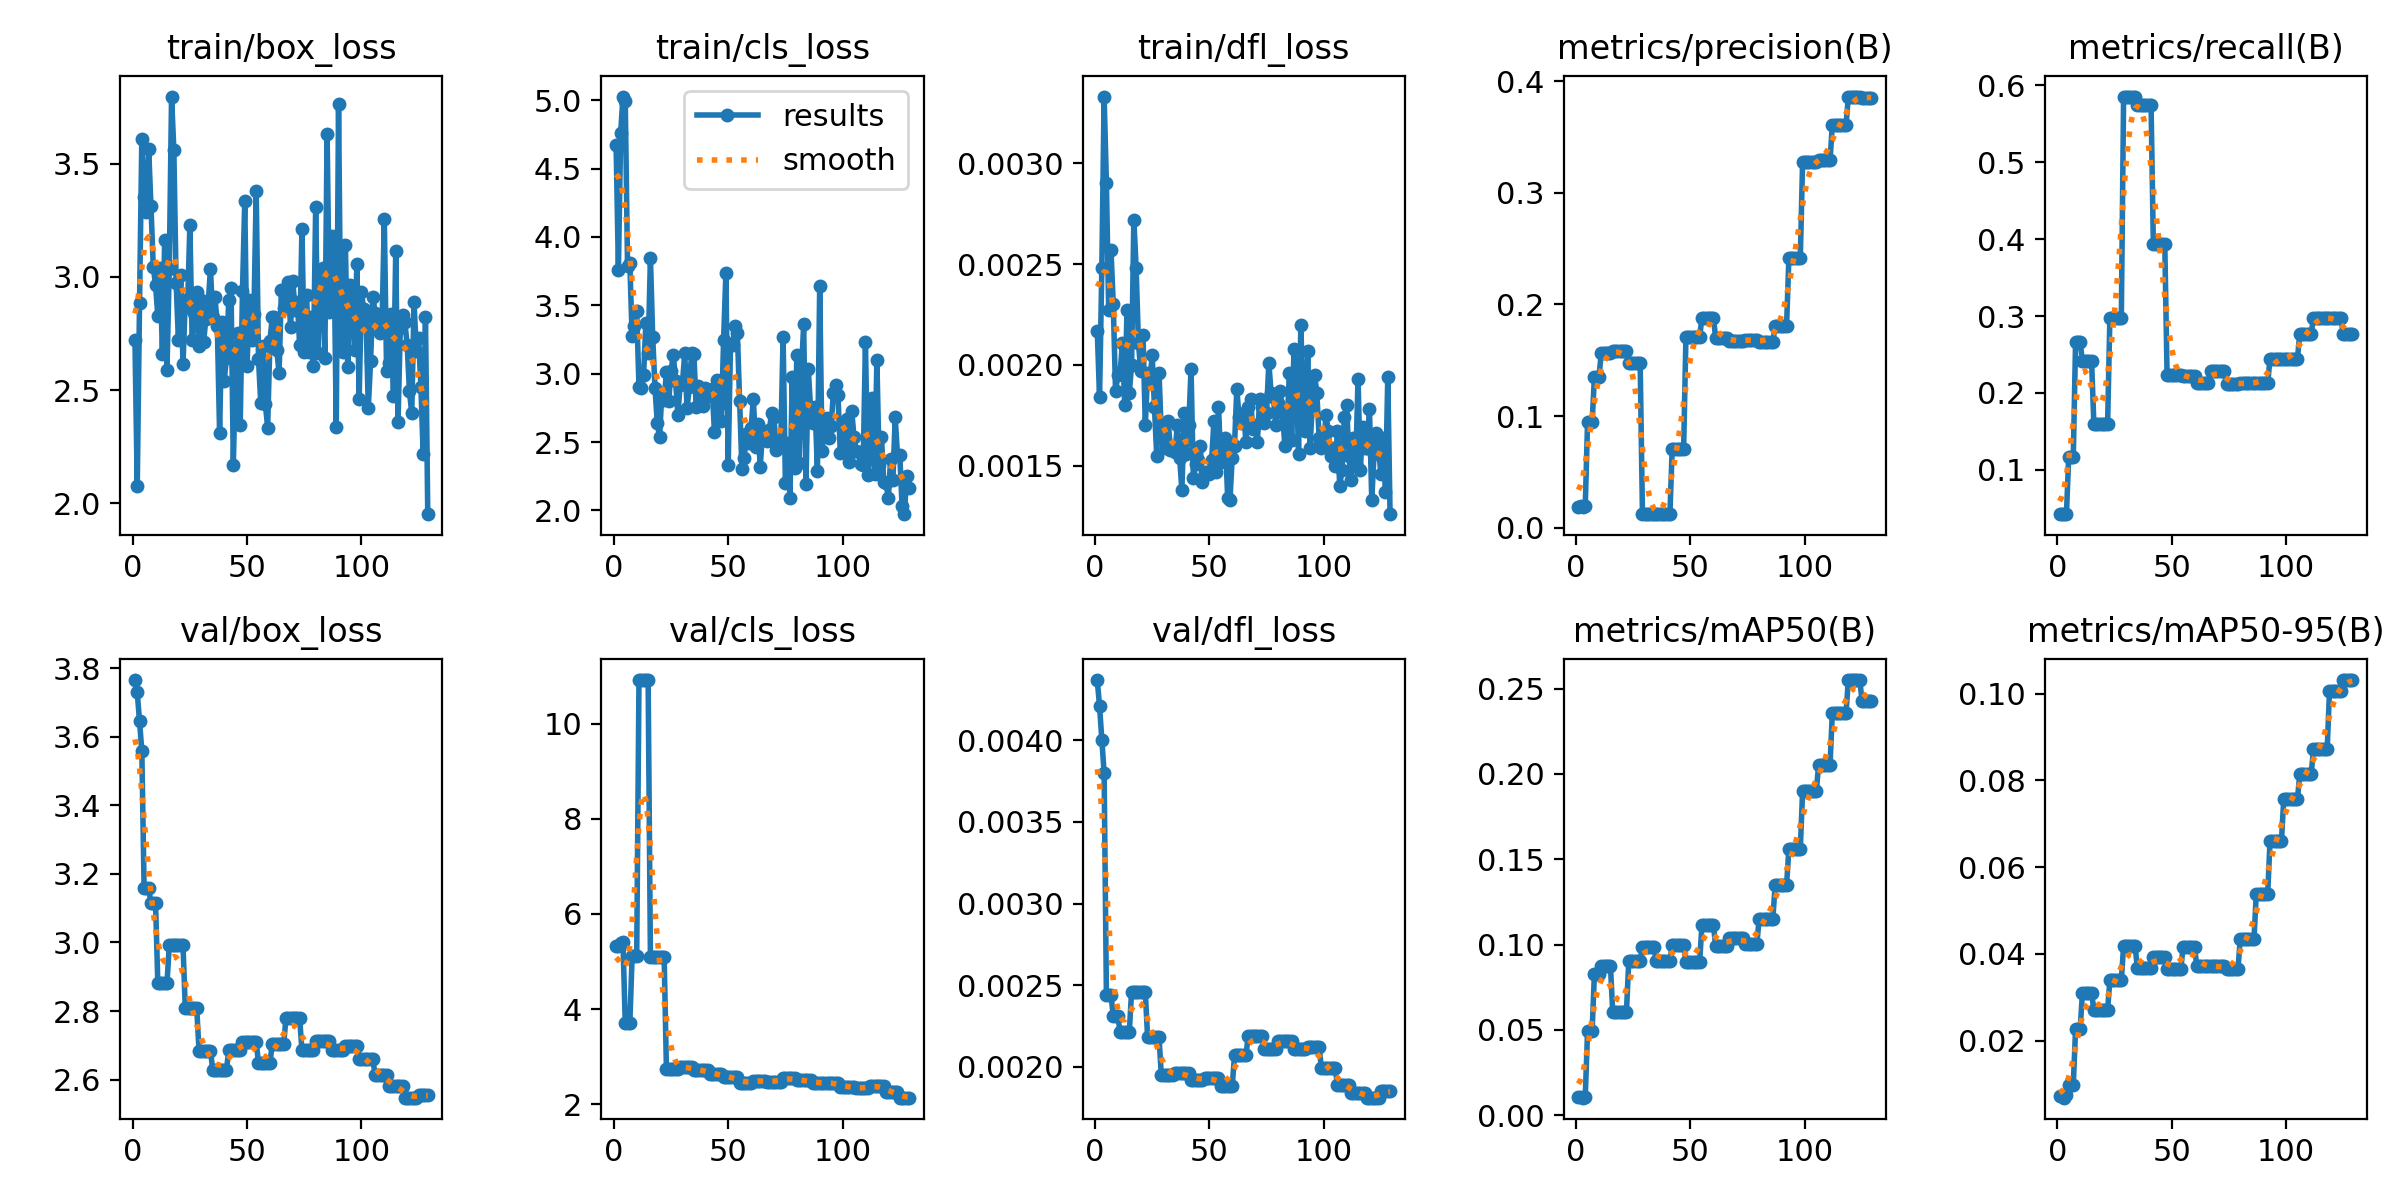

The file beside this chart, header and first rows:
epoch, time, train/box_loss, train/cls_loss, train/dfl_loss, metrics/precision(B), metrics/recall(B), metrics/mAP50(B), metrics/mAP50-95(B), val/box_loss, val/cls_loss, val/dfl_loss, lr/pg0, lr/pg1, lr/pg2
1, 0.9732, 2.719, 4.674, 0.00217, 0.01878, 0.04255, 0.01042, 0.00723, 3.765, 5.322, 0.00437, 0.0004, 0.0004, 0.0964
2, 1.913, 2.075, 3.759, 0.00184, 0.01914, 0.04255, 0.01054, 0.00731, 3.729, 5.329, 0.00421, 0.0008991, 0.0008991, 0.0919
3, 2.867, 2.886, 4.763, 0.00248, 0.01852, 0.04255, 0.01025, 0.00684, 3.646, 5.4, 0.004, 0.001397, 0.001397, 0.0874
4, 3.775, 3.609, 5.027, 0.00333, 0.01961, 0.04255, 0.01093, 0.00755, 3.56, 5.413, 0.0038, 0.001894, 0.001894, 0.08289
5, 4.934, 3.355, 4.994, 0.0029, 0.09442, 0.117, 0.04927, 0.00984, 3.158, 3.701, 0.00244, 0.00239, 0.00239, 0.07839
6, 6.003, 3.288, 3.787, 0.00227, 0.09442, 0.117, 0.04927, 0.00984, 3.158, 3.701, 0.00244, 0.002886, 0.002886, 0.07389
7, 7.049, 3.563, 3.807, 0.00257, 0.09442, 0.117, 0.04927, 0.00984, 3.158, 3.701, 0.00244, 0.00338, 0.00338, 0.06938
8, 8.142, 3.312, 3.274, 0.0023, 0.1353, 0.266, 0.0829, 0.02262, 3.115, 5.114, 0.00231, 0.003873, 0.003873, 0.06487
9, 9.207, 3.045, 3.35, 0.00187, 0.1353, 0.266, 0.0829, 0.02262, 3.115, 5.114, 0.00231, 0.004365, 0.004365, 0.06037
10, 10.34, 2.963, 3.457, 0.00195, 0.1353, 0.266, 0.0829, 0.02262, 3.115, 5.114, 0.00231, 0.004856, 0.004856, 0.05586
11, 11.65, 2.828, 2.902, 0.00196, 0.1568, 0.2413, 0.08772, 0.031, 2.881, 10.92, 0.00221, 0.005347, 0.005347, 0.05135
12, 12.77, 3.039, 2.893, 0.00211, 0.1568, 0.2413, 0.08772, 0.031, 2.881, 10.92, 0.00221, 0.005836, 0.005836, 0.04684
13, 13.88, 2.661, 2.988, 0.0018, 0.1568, 0.2413, 0.08772, 0.031, 2.881, 10.92, 0.00221, 0.006324, 0.006324, 0.04232
14, 14.95, 3.164, 3.37, 0.00227, 0.1568, 0.2413, 0.08772, 0.031, 2.881, 10.92, 0.00221, 0.006811, 0.006811, 0.03781
15, 16.08, 2.591, 3.154, 0.00186, 0.1568, 0.2413, 0.08772, 0.031, 2.881, 10.92, 0.00221, 0.007297, 0.007297, 0.0333
16, 17.32, 3.035, 3.846, 0.002, 0.1585, 0.1596, 0.06046, 0.02711, 2.992, 5.091, 0.00246, 0.007783, 0.007783, 0.02878
17, 18.41, 3.796, 3.269, 0.00272, 0.1585, 0.1596, 0.06046, 0.02711, 2.992, 5.091, 0.00246, 0.008267, 0.008267, 0.02427
18, 19.52, 3.56, 2.896, 0.00248, 0.1585, 0.1596, 0.06046, 0.02711, 2.992, 5.091, 0.00246, 0.00875, 0.00875, 0.01975
19, 20.64, 2.972, 2.639, 0.00211, 0.1585, 0.1596, 0.06046, 0.02711, 2.992, 5.091, 0.00246, 0.009232, 0.009232, 0.01523
20, 21.75, 2.72, 2.537, 0.00197, 0.1585, 0.1596, 0.06046, 0.02711, 2.992, 5.091, 0.00246, 0.009714, 0.009714, 0.01071
21, 22.84, 3.01, 2.861, 0.00215, 0.1585, 0.1596, 0.06046, 0.02711, 2.992, 5.091, 0.00246, 0.009802, 0.009802, 0.009802
22, 24.09, 2.613, 2.806, 0.0017, 0.1585, 0.1596, 0.06046, 0.02711, 2.992, 5.091, 0.00246, 0.009792, 0.009792, 0.009792
23, 25.27, 2.898, 3.013, 0.00196, 0.1471, 0.2979, 0.09021, 0.03393, 2.809, 2.734, 0.00218, 0.009782, 0.009782, 0.009782
24, 26.41, 2.868, 2.801, 0.00191, 0.1471, 0.2979, 0.09021, 0.03393, 2.809, 2.734, 0.00218, 0.009772, 0.009772, 0.009772
25, 27.55, 3.227, 3.016, 0.00205, 0.1471, 0.2979, 0.09021, 0.03393, 2.809, 2.734, 0.00218, 0.009762, 0.009762, 0.009762
26, 28.67, 2.72, 3.137, 0.00179, 0.1471, 0.2979, 0.09021, 0.03393, 2.809, 2.734, 0.00218, 0.009753, 0.009753, 0.009753
27, 29.94, 2.842, 2.947, 0.00155, 0.1471, 0.2979, 0.09021, 0.03393, 2.809, 2.734, 0.00218, 0.009743, 0.009743, 0.009743
28, 31.11, 2.931, 2.697, 0.00196, 0.1471, 0.2979, 0.09021, 0.03393, 2.809, 2.734, 0.00218, 0.009733, 0.009733, 0.009733
29, 32.32, 2.695, 2.92, 0.00166, 0.01233, 0.5851, 0.09874, 0.04182, 2.685, 2.788, 0.00195, 0.009723, 0.009723, 0.009723
30, 33.48, 2.898, 2.931, 0.00163, 0.01233, 0.5851, 0.09874, 0.04182, 2.685, 2.788, 0.00195, 0.009713, 0.009713, 0.009713
31, 34.67, 2.711, 3.149, 0.00159, 0.01233, 0.5851, 0.09874, 0.04182, 2.685, 2.788, 0.00195, 0.009703, 0.009703, 0.009703
32, 35.99, 2.816, 2.746, 0.00172, 0.01233, 0.5851, 0.09874, 0.04182, 2.685, 2.788, 0.00195, 0.009693, 0.009693, 0.009693
33, 37.11, 2.879, 2.903, 0.00158, 0.01233, 0.5851, 0.09874, 0.04182, 2.685, 2.788, 0.00195, 0.009683, 0.009683, 0.009683
34, 38.26, 3.035, 3.15, 0.00158, 0.01233, 0.5851, 0.09874, 0.04182, 2.685, 2.788, 0.00195, 0.009673, 0.009673, 0.009673
35, 39.47, 2.822, 3.145, 0.00157, 0.01209, 0.5745, 0.09033, 0.03683, 2.629, 2.718, 0.00196, 0.009663, 0.009663, 0.009663
36, 40.53, 2.909, 2.756, 0.0017, 0.01209, 0.5745, 0.09033, 0.03683, 2.629, 2.718, 0.00196, 0.009654, 0.009654, 0.009654
37, 41.63, 2.785, 2.906, 0.00154, 0.01209, 0.5745, 0.09033, 0.03683, 2.629, 2.718, 0.00196, 0.009644, 0.009644, 0.009644
38, 42.91, 2.311, 2.839, 0.00138, 0.01209, 0.5745, 0.09033, 0.03683, 2.629, 2.718, 0.00196, 0.009634, 0.009634, 0.009634
39, 44, 2.802, 2.764, 0.00176, 0.01209, 0.5745, 0.09033, 0.03683, 2.629, 2.718, 0.00196, 0.009624, 0.009624, 0.009624
40, 45.08, 2.541, 2.892, 0.00156, 0.01209, 0.5745, 0.09033, 0.03683, 2.629, 2.718, 0.00196, 0.009614, 0.009614, 0.009614
41, 46.18, 2.641, 2.835, 0.0017, 0.01209, 0.5745, 0.09033, 0.03683, 2.629, 2.718, 0.00196, 0.009604, 0.009604, 0.009604
42, 47.35, 2.898, 2.878, 0.00198, 0.07075, 0.3936, 0.09949, 0.03927, 2.686, 2.633, 0.00192, 0.009594, 0.009594, 0.009594
43, 48.57, 2.95, 2.89, 0.00144, 0.07075, 0.3936, 0.09949, 0.03927, 2.686, 2.633, 0.00192, 0.009584, 0.009584, 0.009584
44, 49.71, 2.17, 2.57, 0.00151, 0.07075, 0.3936, 0.09949, 0.03927, 2.686, 2.633, 0.00192, 0.009574, 0.009574, 0.009574
45, 50.81, 2.61, 2.95, 0.00153, 0.07075, 0.3936, 0.09949, 0.03927, 2.686, 2.633, 0.00192, 0.009564, 0.009564, 0.009564
46, 51.95, 2.752, 2.772, 0.0016, 0.07075, 0.3936, 0.09949, 0.03927, 2.686, 2.633, 0.00192, 0.009555, 0.009555, 0.009555
47, 53.06, 2.344, 2.655, 0.00142, 0.07075, 0.3936, 0.09949, 0.03927, 2.686, 2.633, 0.00192, 0.009545, 0.009545, 0.009545
48, 54.34, 2.936, 3.249, 0.00147, 0.1707, 0.2234, 0.08988, 0.03648, 2.71, 2.575, 0.00193, 0.009535, 0.009535, 0.009535
49, 55.47, 3.333, 3.739, 0.00147, 0.1707, 0.2234, 0.08988, 0.03648, 2.71, 2.575, 0.00193, 0.009525, 0.009525, 0.009525
50, 56.57, 2.607, 2.331, 0.00146, 0.1707, 0.2234, 0.08988, 0.03648, 2.71, 2.575, 0.00193, 0.009515, 0.009515, 0.009515
51, 57.66, 2.9, 3.209, 0.00153, 0.1707, 0.2234, 0.08988, 0.03648, 2.71, 2.575, 0.00193, 0.009505, 0.009505, 0.009505
52, 58.74, 2.723, 3.211, 0.00172, 0.1707, 0.2234, 0.08988, 0.03648, 2.71, 2.575, 0.00193, 0.009495, 0.009495, 0.009495
53, 59.83, 2.836, 3.351, 0.00147, 0.1707, 0.2234, 0.08988, 0.03648, 2.71, 2.575, 0.00193, 0.009485, 0.009485, 0.009485
54, 61.03, 3.377, 3.299, 0.00179, 0.1707, 0.2234, 0.08988, 0.03648, 2.71, 2.575, 0.00193, 0.009475, 0.009475, 0.009475
55, 62.14, 2.638, 2.801, 0.00152, 0.1881, 0.2218, 0.1115, 0.04153, 2.649, 2.446, 0.00188, 0.009465, 0.009465, 0.009465
56, 63.28, 2.441, 2.303, 0.00159, 0.1881, 0.2218, 0.1115, 0.04153, 2.649, 2.446, 0.00188, 0.009456, 0.009456, 0.009456
57, 64.39, 2.695, 2.383, 0.00164, 0.1881, 0.2218, 0.1115, 0.04153, 2.649, 2.446, 0.00188, 0.009446, 0.009446, 0.009446
58, 65.53, 2.441, 2.56, 0.00134, 0.1881, 0.2218, 0.1115, 0.04153, 2.649, 2.446, 0.00188, 0.009436, 0.009436, 0.009436
59, 66.78, 2.335, 2.494, 0.00133, 0.1881, 0.2218, 0.1115, 0.04153, 2.649, 2.446, 0.00188, 0.009426, 0.009426, 0.009426
60, 67.91, 2.715, 2.603, 0.00154, 0.1881, 0.2218, 0.1115, 0.04153, 2.649, 2.446, 0.00188, 0.009416, 0.009416, 0.009416
... 69 more rows
